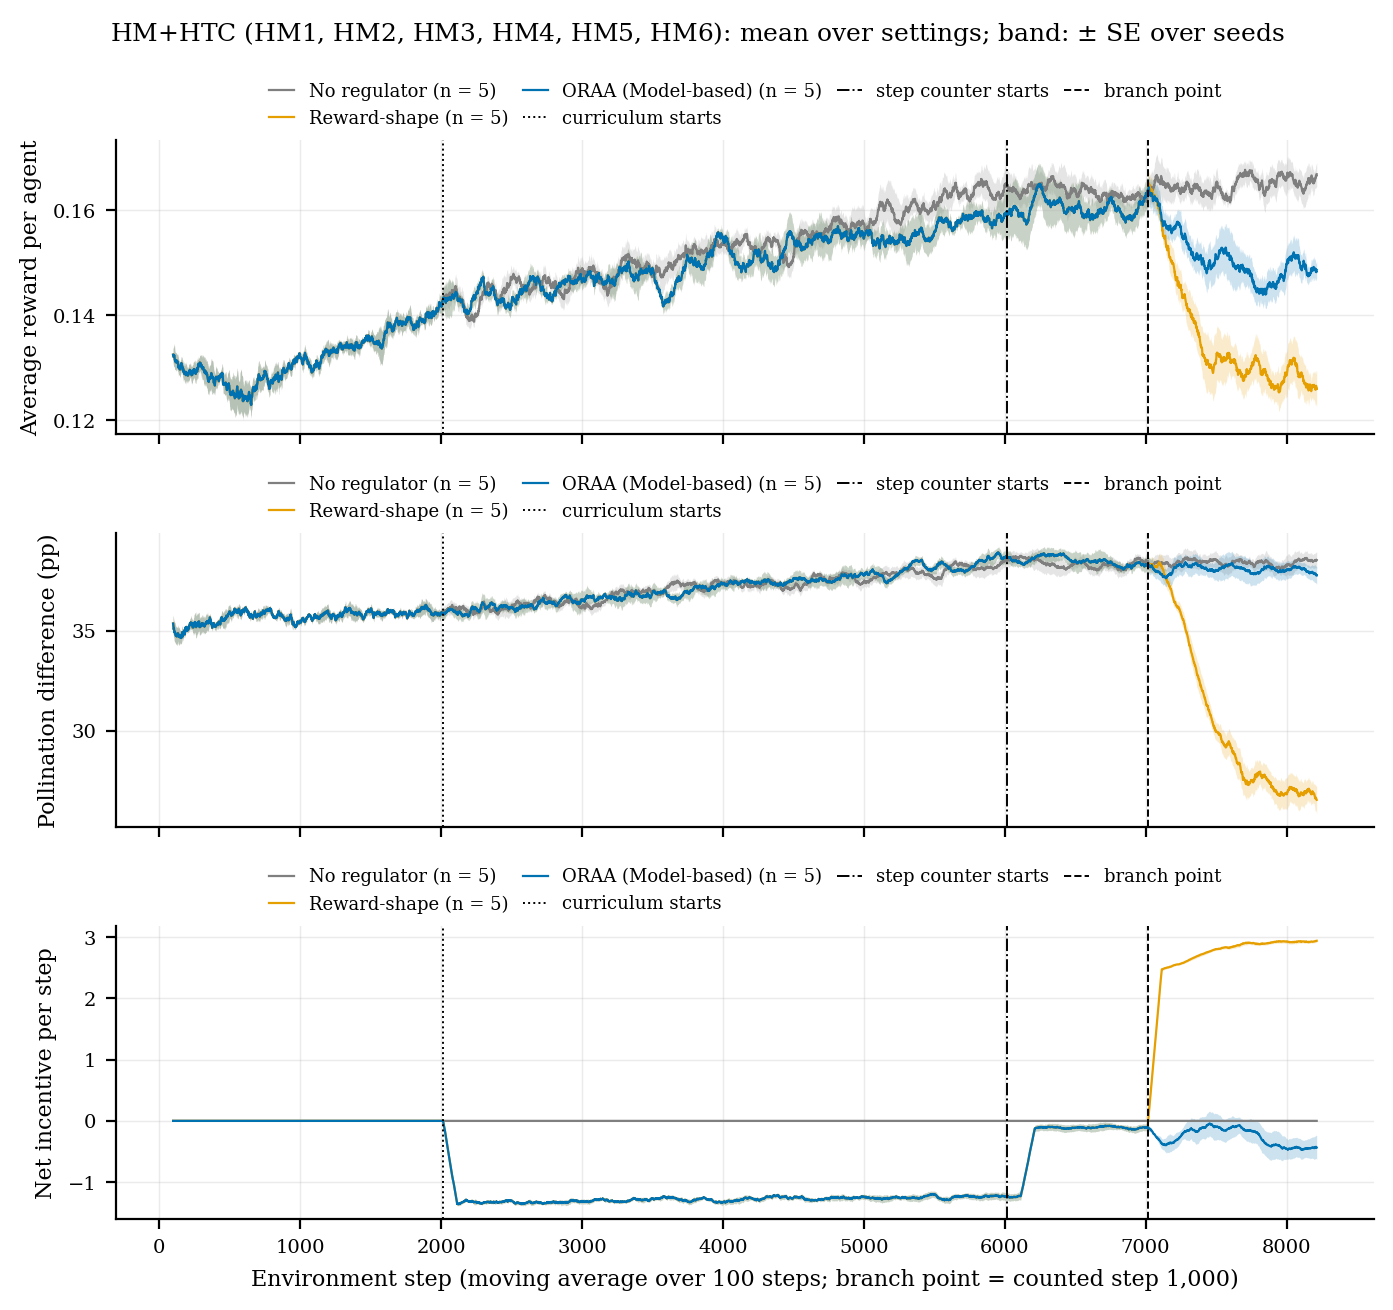

Source data for this figure (header and first rows):
group, condition, metric, step, mean, se, n
HM+HTC, no_regulator, reward_per_agent, 99, 0.1324, 0.001432, 5
HM+HTC, no_regulator, reward_per_agent, 109, 0.132, 0.002116, 5
HM+HTC, no_regulator, reward_per_agent, 119, 0.1312, 0.001674, 5
HM+HTC, no_regulator, reward_per_agent, 129, 0.1311, 0.001318, 5
HM+HTC, no_regulator, reward_per_agent, 139, 0.13, 0.001341, 5
HM+HTC, no_regulator, reward_per_agent, 149, 0.1296, 0.001506, 5
HM+HTC, no_regulator, reward_per_agent, 159, 0.1308, 0.001235, 5
HM+HTC, no_regulator, reward_per_agent, 169, 0.1295, 0.001514, 5
HM+HTC, no_regulator, reward_per_agent, 179, 0.129, 0.001393, 5
HM+HTC, no_regulator, reward_per_agent, 189, 0.1286, 0.001816, 5
HM+HTC, no_regulator, reward_per_agent, 199, 0.1286, 0.001345, 5
HM+HTC, no_regulator, reward_per_agent, 209, 0.1288, 0.001461, 5
HM+HTC, no_regulator, reward_per_agent, 219, 0.1293, 0.001344, 5
HM+HTC, no_regulator, reward_per_agent, 229, 0.1286, 0.001563, 5
HM+HTC, no_regulator, reward_per_agent, 239, 0.129, 0.001507, 5
HM+HTC, no_regulator, reward_per_agent, 249, 0.1295, 0.001617, 5
HM+HTC, no_regulator, reward_per_agent, 259, 0.1289, 0.001847, 5
HM+HTC, no_regulator, reward_per_agent, 269, 0.1296, 0.001744, 5
HM+HTC, no_regulator, reward_per_agent, 279, 0.1305, 0.001462, 5
HM+HTC, no_regulator, reward_per_agent, 289, 0.131, 0.001378, 5
HM+HTC, no_regulator, reward_per_agent, 299, 0.1303, 0.00195, 5
HM+HTC, no_regulator, reward_per_agent, 309, 0.13, 0.002175, 5
HM+HTC, no_regulator, reward_per_agent, 319, 0.1294, 0.002619, 5
HM+HTC, no_regulator, reward_per_agent, 329, 0.1293, 0.002353, 5
HM+HTC, no_regulator, reward_per_agent, 339, 0.1287, 0.00257, 5
HM+HTC, no_regulator, reward_per_agent, 349, 0.1275, 0.00247, 5
HM+HTC, no_regulator, reward_per_agent, 359, 0.1281, 0.002364, 5
HM+HTC, no_regulator, reward_per_agent, 369, 0.1287, 0.002809, 5
HM+HTC, no_regulator, reward_per_agent, 379, 0.1283, 0.003011, 5
HM+HTC, no_regulator, reward_per_agent, 389, 0.1274, 0.002212, 5
HM+HTC, no_regulator, reward_per_agent, 399, 0.1276, 0.001808, 5
HM+HTC, no_regulator, reward_per_agent, 409, 0.1279, 0.002002, 5
HM+HTC, no_regulator, reward_per_agent, 419, 0.1283, 0.001056, 5
HM+HTC, no_regulator, reward_per_agent, 429, 0.1283, 0.0006285, 5
HM+HTC, no_regulator, reward_per_agent, 439, 0.1285, 0.001158, 5
HM+HTC, no_regulator, reward_per_agent, 449, 0.1288, 0.001786, 5
HM+HTC, no_regulator, reward_per_agent, 459, 0.1268, 0.001783, 5
HM+HTC, no_regulator, reward_per_agent, 469, 0.1268, 0.00202, 5
HM+HTC, no_regulator, reward_per_agent, 479, 0.126, 0.002014, 5
HM+HTC, no_regulator, reward_per_agent, 489, 0.1264, 0.002542, 5
HM+HTC, no_regulator, reward_per_agent, 499, 0.1259, 0.002905, 5
HM+HTC, no_regulator, reward_per_agent, 509, 0.1248, 0.003083, 5
HM+HTC, no_regulator, reward_per_agent, 519, 0.1252, 0.003116, 5
HM+HTC, no_regulator, reward_per_agent, 529, 0.1247, 0.003309, 5
HM+HTC, no_regulator, reward_per_agent, 539, 0.1245, 0.003588, 5
HM+HTC, no_regulator, reward_per_agent, 549, 0.1251, 0.003513, 5
HM+HTC, no_regulator, reward_per_agent, 559, 0.1253, 0.003459, 5
HM+HTC, no_regulator, reward_per_agent, 569, 0.1244, 0.003009, 5
HM+HTC, no_regulator, reward_per_agent, 579, 0.1256, 0.003878, 5
HM+HTC, no_regulator, reward_per_agent, 589, 0.1247, 0.003709, 5
HM+HTC, no_regulator, reward_per_agent, 599, 0.1238, 0.002581, 5
HM+HTC, no_regulator, reward_per_agent, 609, 0.1244, 0.003114, 5
HM+HTC, no_regulator, reward_per_agent, 619, 0.124, 0.003279, 5
HM+HTC, no_regulator, reward_per_agent, 629, 0.1241, 0.002962, 5
HM+HTC, no_regulator, reward_per_agent, 639, 0.1251, 0.002361, 5
HM+HTC, no_regulator, reward_per_agent, 649, 0.1237, 0.002106, 5
HM+HTC, no_regulator, reward_per_agent, 659, 0.1244, 0.002063, 5
HM+HTC, no_regulator, reward_per_agent, 669, 0.1261, 0.002072, 5
HM+HTC, no_regulator, reward_per_agent, 679, 0.1256, 0.001854, 5
HM+HTC, no_regulator, reward_per_agent, 689, 0.1258, 0.001911, 5
... 7,248 more rows
